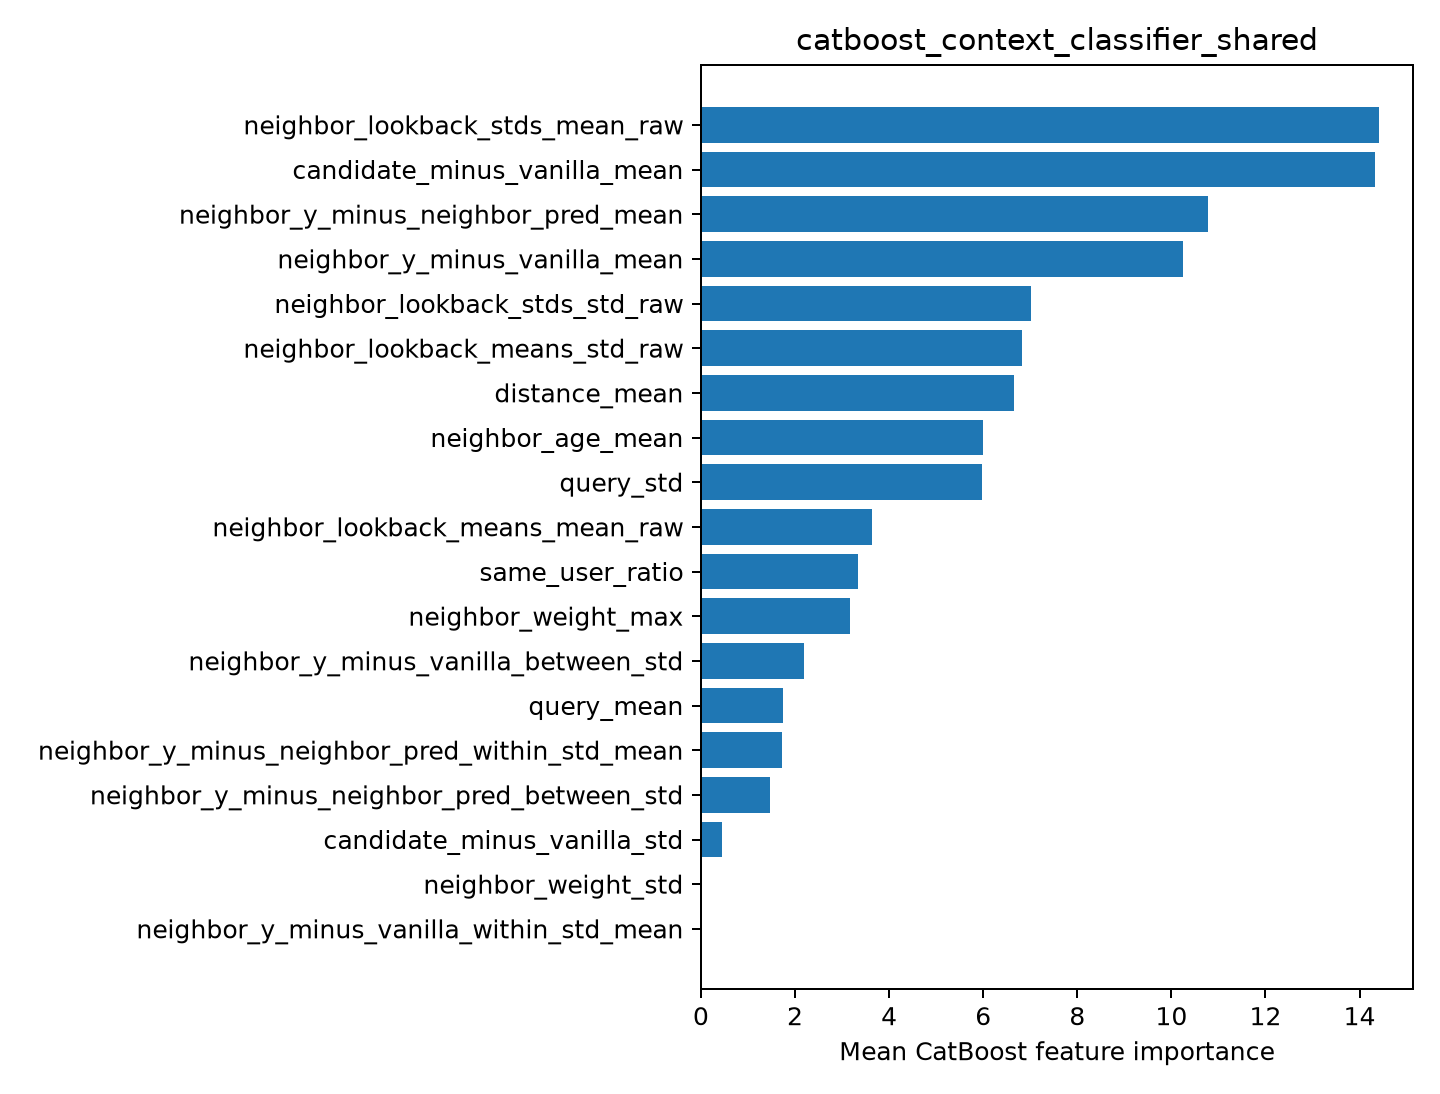

The data file committed next to this chart (first rows):
feature, importance
neighbor_lookback_stds_mean_raw, 14.41
candidate_minus_vanilla_mean, 14.34
neighbor_y_minus_neighbor_pred_mean, 10.78
neighbor_y_minus_vanilla_mean, 10.24
neighbor_lookback_stds_std_raw, 7.026
neighbor_lookback_means_std_raw, 6.822
distance_mean, 6.656
neighbor_age_mean, 6.003
query_std, 5.979
neighbor_lookback_means_mean_raw, 3.646
same_user_ratio, 3.348
neighbor_weight_max, 3.17
neighbor_y_minus_vanilla_between_std, 2.19
query_mean, 1.735
neighbor_y_minus_neighbor_pred_within_st…, 1.731
neighbor_y_minus_neighbor_pred_between_s…, 1.475
candidate_minus_vanilla_std, 0.4462
neighbor_weight_std, 0.0
neighbor_y_minus_vanilla_within_std_mean, 0.0
